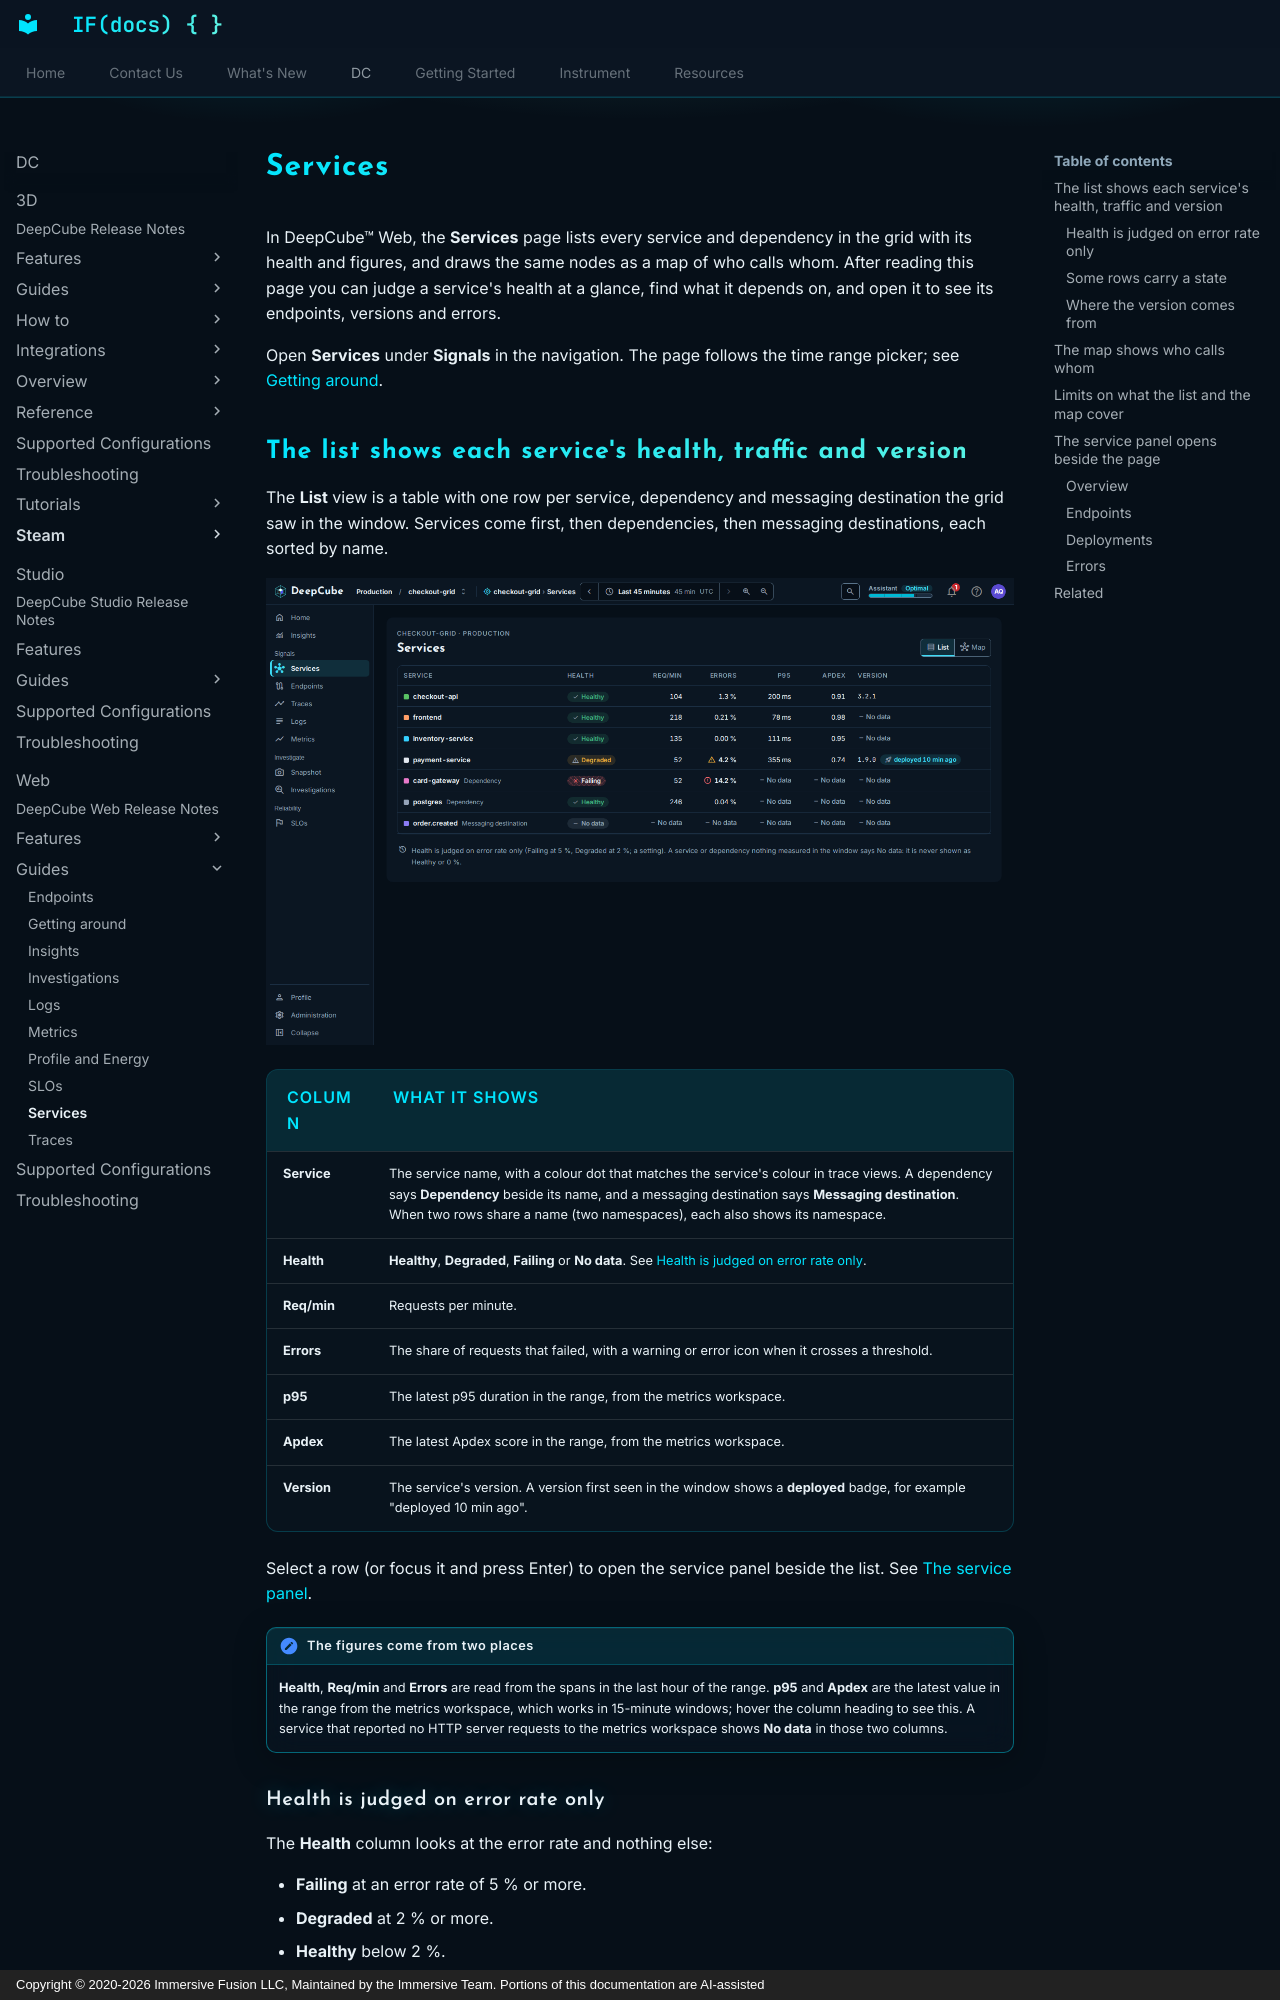

repository: ImmersiveFusion/deepcube-docs · page: DC/Web/Guides/Services/index.html · generator: mkdocs · copyright: Copyright © 2020-2026 Immersive Fusion LLC, Maintained by the Immersive Team. Portions of this documentation are AI-assisted

---
description: "Read the Services list and service map in DeepCube&trade; Web, and open a service to see its figures, endpoints, deployments and errors."
---

# Services

In DeepCube&trade; Web, the **Services** page lists every service and dependency in the grid with its health and figures, and draws the same nodes as a map of who calls whom. After reading this page you can judge a service's health at a glance, find what it depends on, and open it to see its endpoints, versions and errors.

Open **Services** under **Signals** in the navigation. The page follows the time range picker; see [Getting around](Getting-around.md).

## The list shows each service's health, traffic and version

The **List** view is a table with one row per service, dependency and messaging destination the grid saw in the window. Services come first, then dependencies, then messaging destinations, each sorted by name.

![The Services list with seven rows: four services, two dependencies and a messaging destination, each with health, request rate, errors, p95, Apdex and version](img/apm-services-dark-desktop.png)

| Column | What it shows |
|--------|---------------|
| **Service** | The service name, with a colour dot that matches the service's colour in trace views. A dependency says **Dependency** beside its name, and a messaging destination says **Messaging destination**. When two rows share a name (two namespaces), each also shows its namespace. |
| **Health** | **Healthy**, **Degraded**, **Failing** or **No data**. See [Health is judged on error rate only](#health-is-judged-on-error-rate-only). |
| **Req/min** | Requests per minute. |
| **Errors** | The share of requests that failed, with a warning or error icon when it crosses a threshold. |
| **p95** | The latest p95 duration in the range, from the metrics workspace. |
| **Apdex** | The latest Apdex score in the range, from the metrics workspace. |
| **Version** | The service's version. A version first seen in the window shows a **deployed** badge, for example "deployed 10 min ago". |

Select a row (or focus it and press Enter) to open the service panel beside the list. See [The service panel](#the-service-panel-opens-beside-the-page).

!!! note "The figures come from two places"
    **Health**, **Req/min** and **Errors** are read from the spans in the last hour of the range. **p95** and **Apdex** are the latest value in the range from the metrics workspace, which works in 15-minute windows; hover the column heading to see this. A service that reported no HTTP server requests to the metrics workspace shows **No data** in those two columns.

### Health is judged on error rate only

The **Health** column looks at the error rate and nothing else:

- **Failing** at an error rate of 5 % or more.
- **Degraded** at 2 % or more.
- **Healthy** below 2 %.
- **No data** when nothing measured the service in the window.

A service or dependency that nothing measured says **No data**. It is never shown as **Healthy** or as 0 %. Latency does not change the health word.
